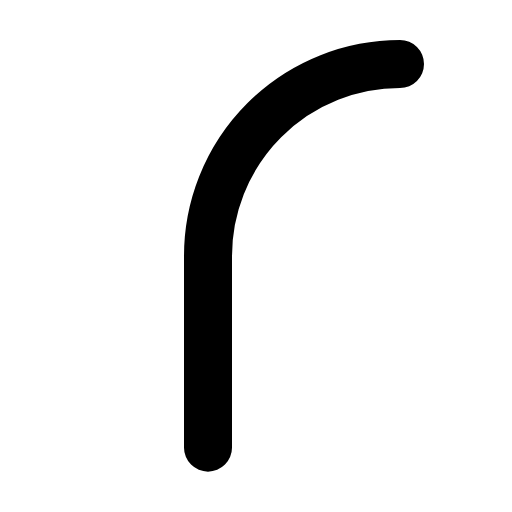
t = 0.00 s
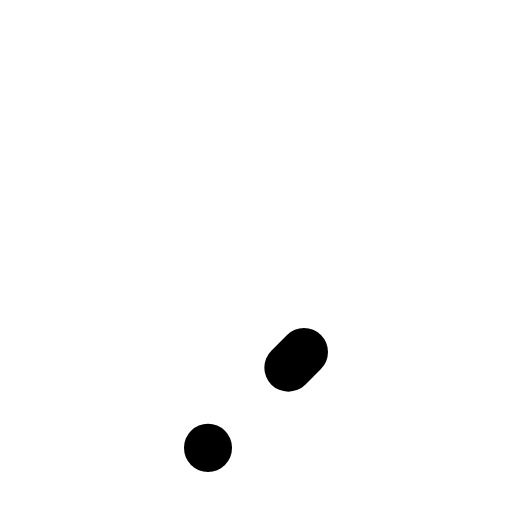
t = 0.30 s
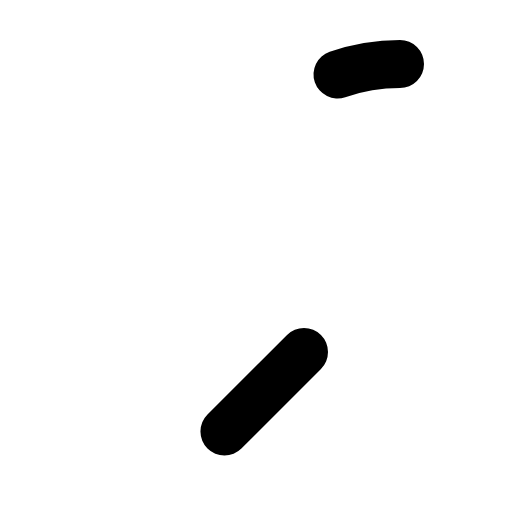
t = 0.68 s
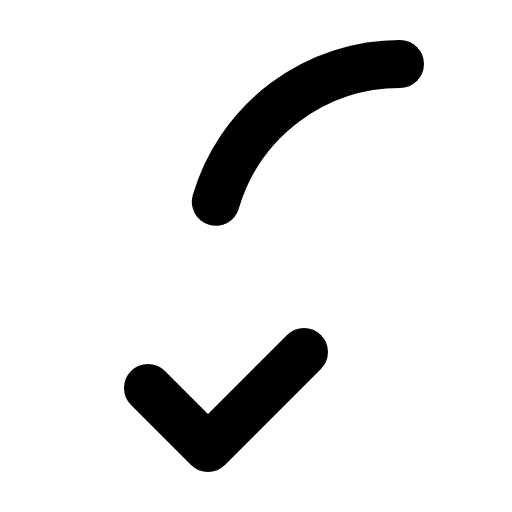
t = 1.05 s
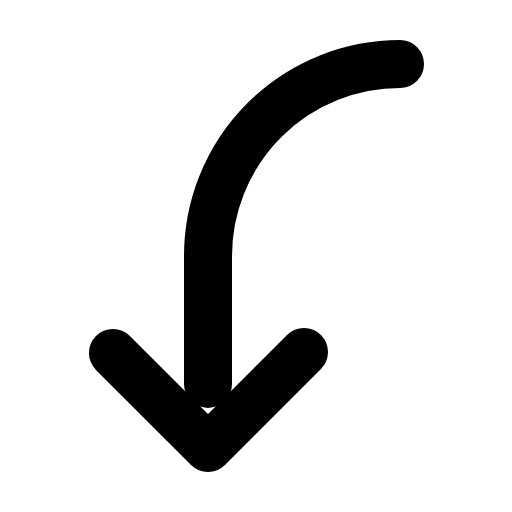
t = 1.43 s
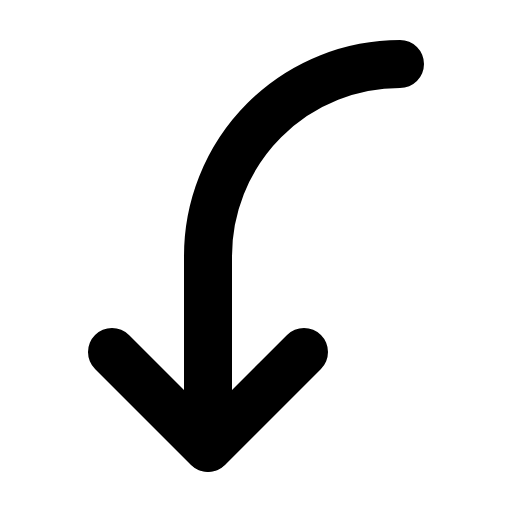
t = 1.80 s

The animated SVG that drew these frames (rendered in a browser with its animation timeline set to each time). Animation: 1 CSS @keyframes rule; one cycle of 1.80 s.

<svg xmlns="http://www.w3.org/2000/svg" viewBox="0 0 256 256">
  <style>
    .draw-line {
      stroke-dasharray: 1;
      stroke-dashoffset: 0;
    }
    svg:hover .draw-line {
      animation: phosphor-draw-in 1.5s ease-in-out forwards;
    }
    @keyframes phosphor-draw-in {
      from { stroke-dashoffset: 1; }
      to { stroke-dashoffset: 0; }
    }
  </style><rect width="256" height="256" fill="none"/><polyline points="152 176 104 224 56 176" fill="none" stroke="currentColor" stroke-linecap="round" stroke-linejoin="round" stroke-width="24" class="draw-line" pathLength="1" style="animation-delay: 0s"/><path d="M200,32a96,96,0,0,0-96,96v96" fill="none" stroke="currentColor" stroke-linecap="round" stroke-linejoin="round" stroke-width="24" class="draw-line" pathLength="1" style="animation-delay: 0.3s"/></svg>
